The GitHub repository prisi8379/Retiscan_Miniproject contains a labelled image folder "retinal_images" with 4 categories: mild diabetic retinopathy, moderate diabetic retinopathy, proliferative diabetic retinopathy, severe diabetic retinopathy. Examples follow, each with its label.

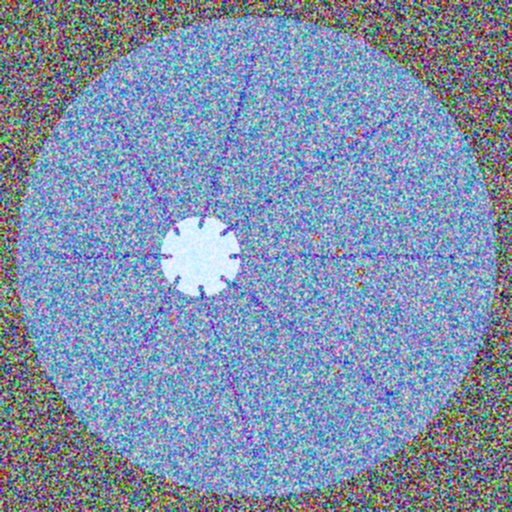
Label: moderate diabetic retinopathy

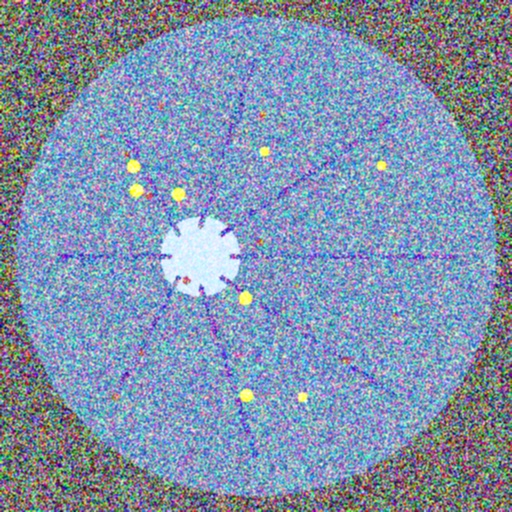
Label: severe diabetic retinopathy

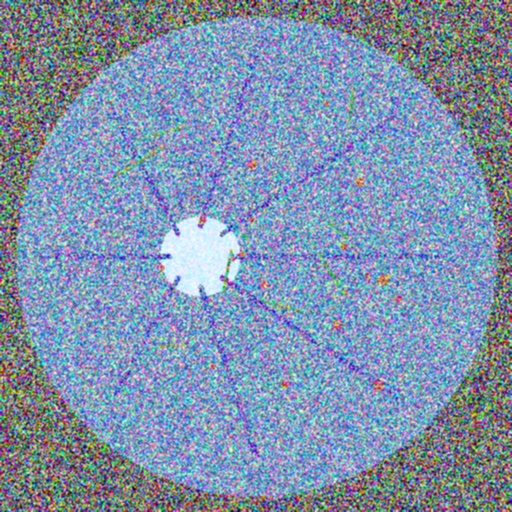
Label: proliferative diabetic retinopathy

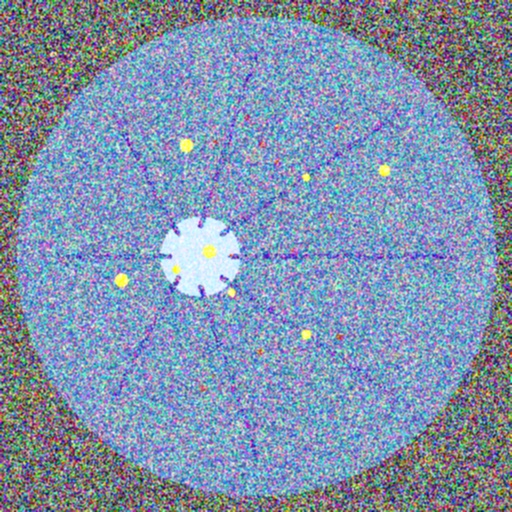
Label: severe diabetic retinopathy

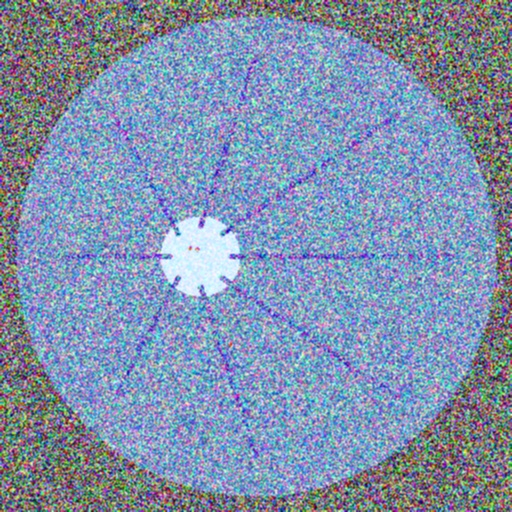
Label: mild diabetic retinopathy

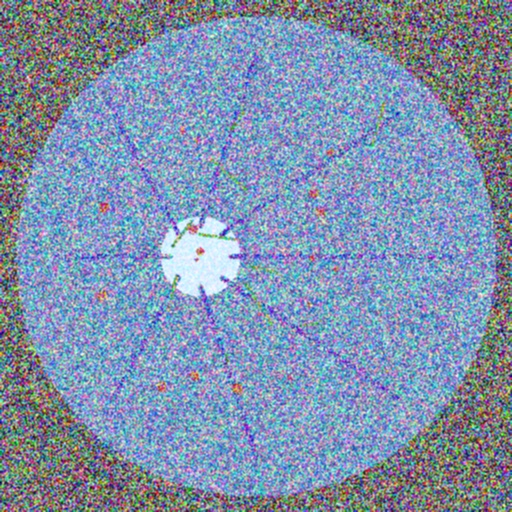
Label: proliferative diabetic retinopathy
